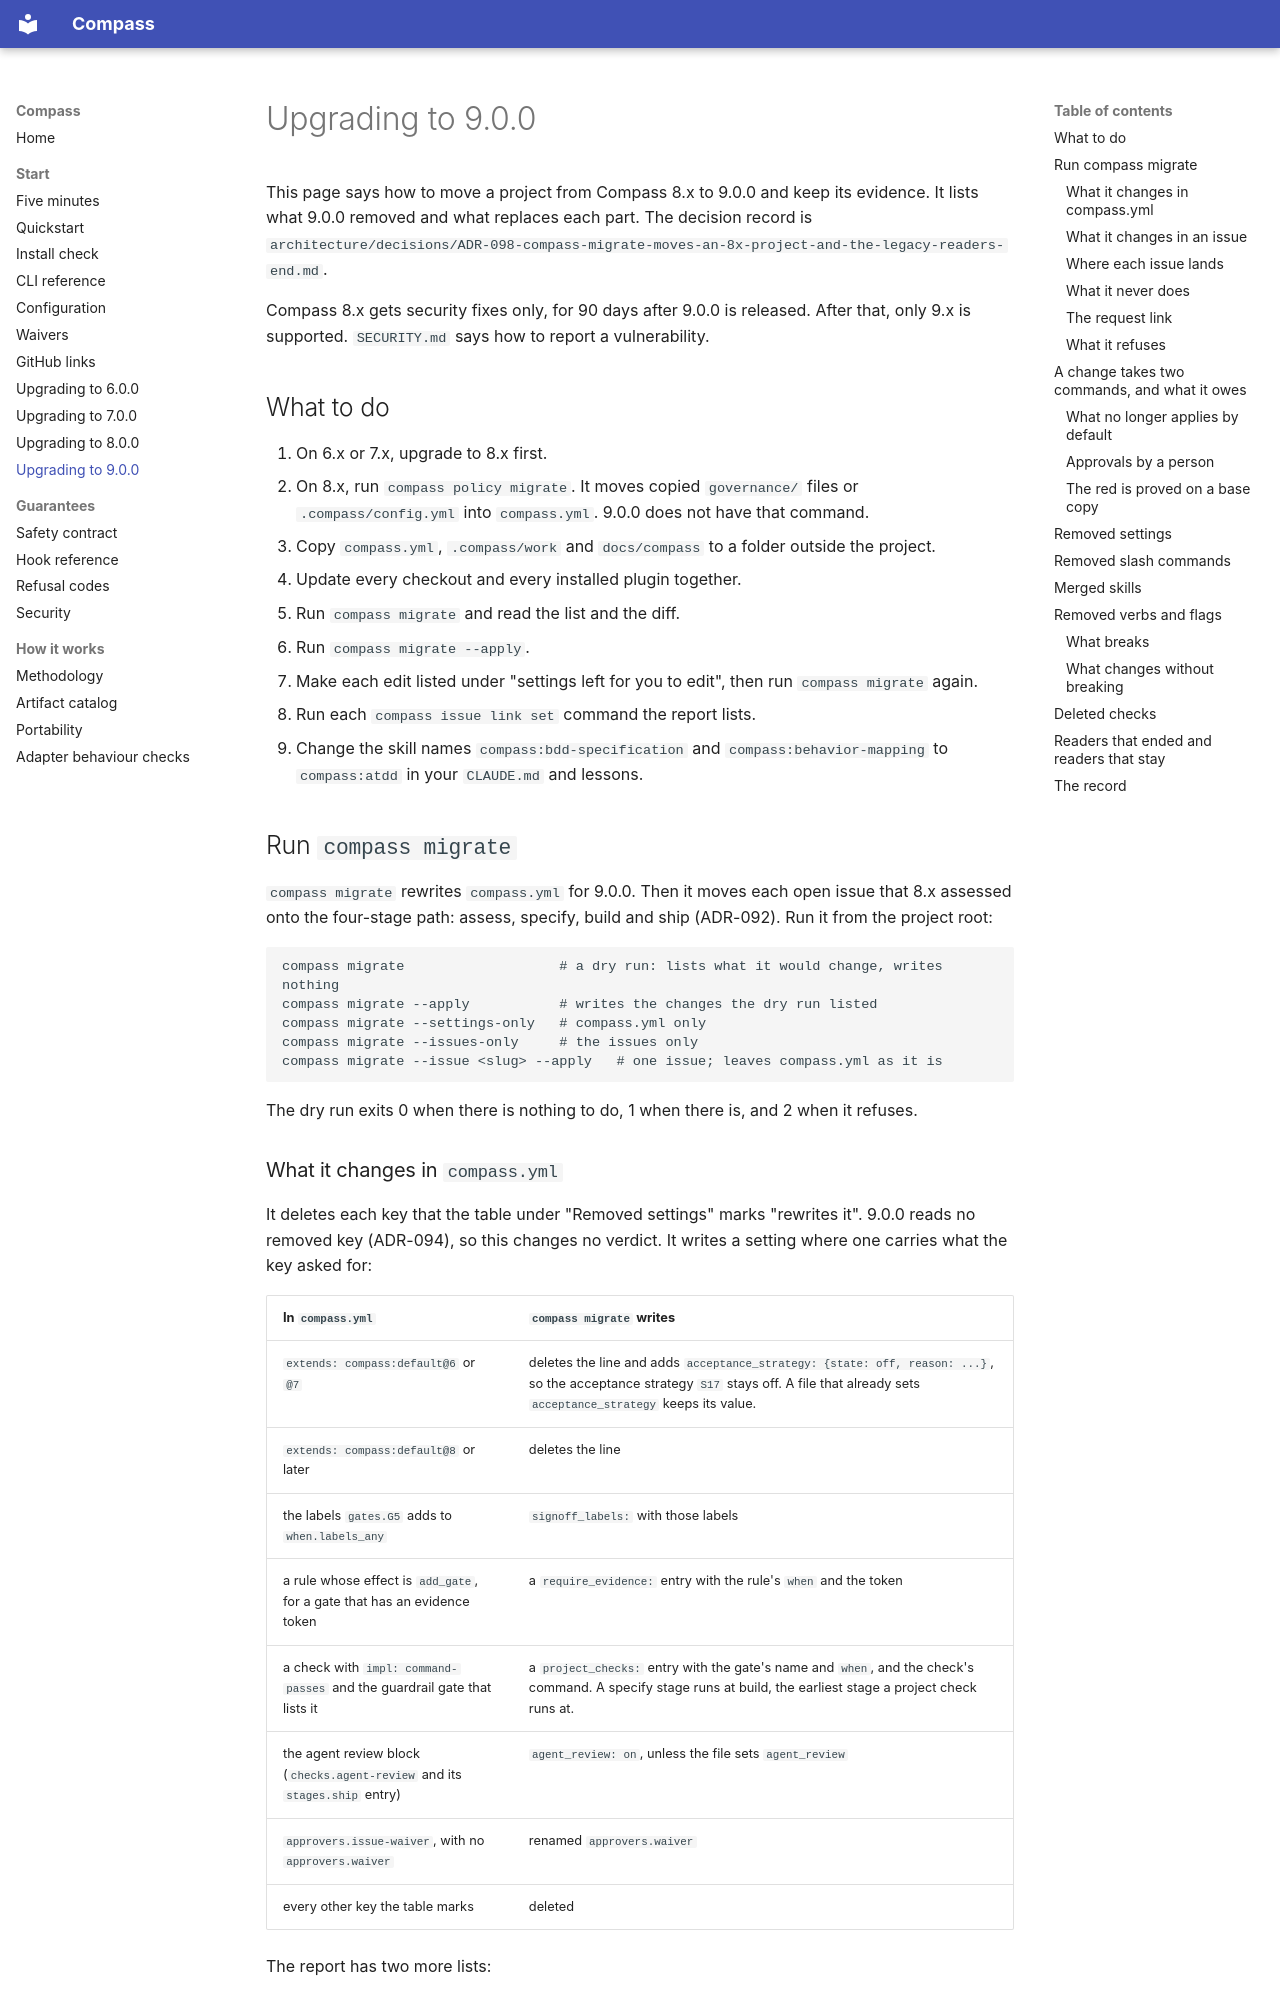

repository: ayeo-io/compass · page: upgrade-9-0-0/index.html · generator: mkdocs

# Upgrading to 9.0.0

This page says how to move a project from Compass 8.x to 9.0.0 and keep its evidence. It lists what 9.0.0 removed and what replaces each part. The decision record is `architecture/decisions/ADR-098-compass-migrate-moves-an-8x-project-and-the-legacy-readers-end.md`.

Compass 8.x gets security fixes only, for 90 days after 9.0.0 is released. After that, only 9.x is supported. `SECURITY.md` says how to report a vulnerability.

## What to do

1. On 6.x or 7.x, upgrade to 8.x first.
2. On 8.x, run `compass policy migrate`. It moves copied `governance/` files or `.compass/config.yml` into `compass.yml`. 9.0.0 does not have that command.
3. Copy `compass.yml`, `.compass/work` and `docs/compass` to a folder outside the project.
4. Update every checkout and every installed plugin together.
5. Run `compass migrate` and read the list and the diff.
6. Run `compass migrate --apply`.
7. Make each edit listed under "settings left for you to edit", then run `compass migrate` again.
8. Run each `compass issue link set` command the report lists.
9. Change the skill names `compass:bdd-specification` and `compass:behavior-mapping` to `compass:atdd` in your `CLAUDE.md` and lessons.

## Run `compass migrate`

`compass migrate` rewrites `compass.yml` for 9.0.0. Then it moves each open issue that 8.x assessed onto the four-stage path: assess, specify, build and ship (ADR-092). Run it from the project root:

```
compass migrate                   # a dry run: lists what it would change, writes nothing
compass migrate --apply           # writes the changes the dry run listed
compass migrate --settings-only   # compass.yml only
compass migrate --issues-only     # the issues only
compass migrate --issue <slug> --apply   # one issue; leaves compass.yml as it is
```

The dry run exits 0 when there is nothing to do, 1 when there is, and 2 when it refuses.
